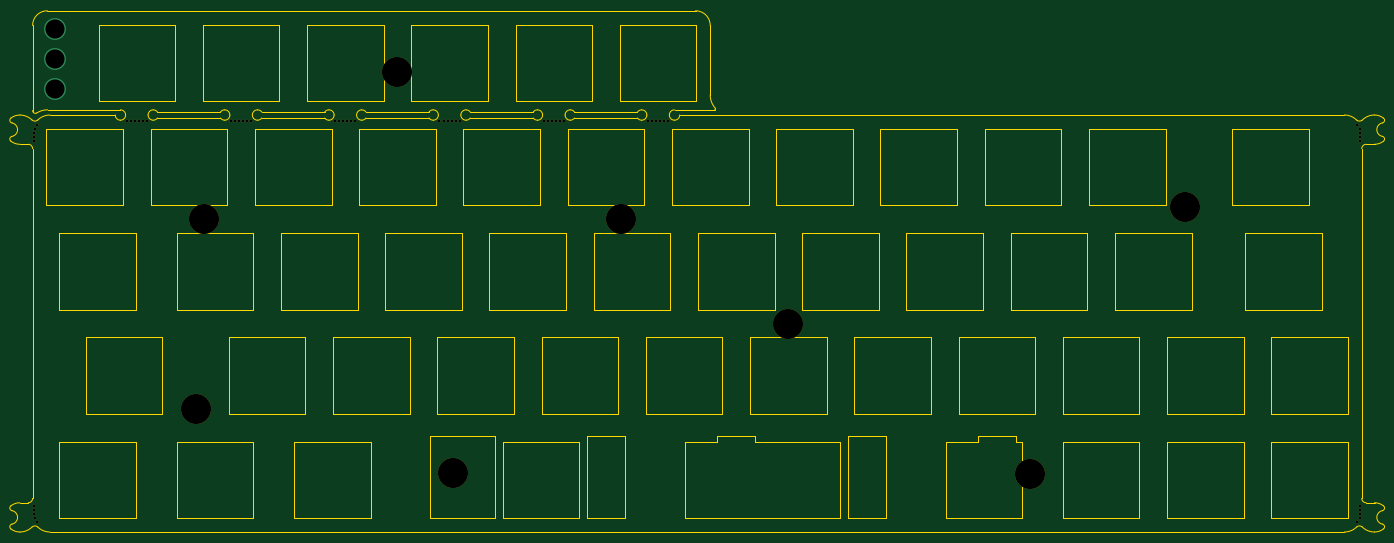
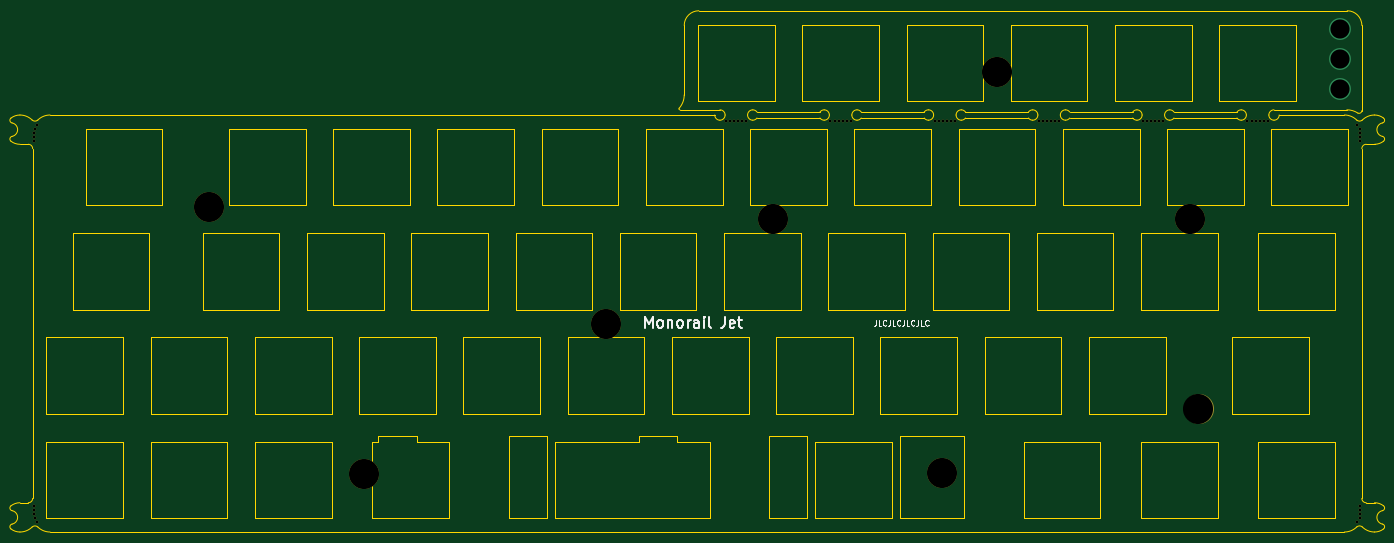
Circuit board: 11 layer files. Board 250.8 x 95.3 mm.
- bottom_copper: Hull_V4N_Tray_Plate-B_Cu.gbr (637 bytes)
- bottom_mask: Hull_V4N_Tray_Plate-B_Mask.gbr (2651 bytes)
- paste: Hull_V4N_Tray_Plate-B_Paste.gbr (481 bytes)
- bottom_silk: Hull_V4N_Tray_Plate-B_Silkscreen.gbr (9940 bytes)
- outline: Hull_V4N_Tray_Plate-Edge_Cuts.gbr (21986 bytes)
- top_copper: Hull_V4N_Tray_Plate-F_Cu.gbr (637 bytes)
- top_mask: Hull_V4N_Tray_Plate-F_Mask.gbr (2651 bytes)
- paste: Hull_V4N_Tray_Plate-F_Paste.gbr (481 bytes)
- top_silk: Hull_V4N_Tray_Plate-F_Silkscreen.gbr (525 bytes)
- drill: Hull_V4N_Tray_Plate-NPTH.drl (1505 bytes)
- drill: Hull_V4N_Tray_Plate-PTH.drl (388 bytes)

=== bottom_copper: Hull_V4N_Tray_Plate-B_Cu.gbr ===
%TF.GenerationSoftware,KiCad,Pcbnew,(7.0.0)*%
%TF.CreationDate,2023-05-06T02:11:09-05:00*%
%TF.ProjectId,Hull_V4N_Tray_Plate,48756c6c-5f56-4344-9e5f-547261795f50,rev?*%
%TF.SameCoordinates,Original*%
%TF.FileFunction,Copper,L2,Bot*%
%TF.FilePolarity,Positive*%
%FSLAX46Y46*%
G04 Gerber Fmt 4.6, Leading zero omitted, Abs format (unit mm)*
G04 Created by KiCad (PCBNEW (7.0.0)) date 2023-05-06 02:11:09*
%MOMM*%
%LPD*%
G01*
G04 APERTURE LIST*
%TA.AperFunction,ViaPad*%
%ADD10C,4.000000*%
%TD*%
G04 APERTURE END LIST*
D10*
%TO.N,*%
X24649501Y-46875000D03*
X24649501Y-52400001D03*
X24649501Y-41350000D03*
%TD*%
M02*

=== bottom_mask: Hull_V4N_Tray_Plate-B_Mask.gbr ===
%TF.GenerationSoftware,KiCad,Pcbnew,(7.0.0)*%
%TF.CreationDate,2023-05-06T02:11:09-05:00*%
%TF.ProjectId,Hull_V4N_Tray_Plate,48756c6c-5f56-4344-9e5f-547261795f50,rev?*%
%TF.SameCoordinates,Original*%
%TF.FileFunction,Soldermask,Bot*%
%TF.FilePolarity,Negative*%
%FSLAX46Y46*%
G04 Gerber Fmt 4.6, Leading zero omitted, Abs format (unit mm)*
G04 Created by KiCad (PCBNEW (7.0.0)) date 2023-05-06 02:11:09*
%MOMM*%
%LPD*%
G01*
G04 APERTURE LIST*
%ADD10C,0.500000*%
%ADD11C,5.500000*%
G04 APERTURE END LIST*
D10*
%TO.C,REF\u002A\u002A*%
X56887500Y-58154015D03*
X57627500Y-58154015D03*
X58367500Y-58154015D03*
X59107500Y-58154015D03*
X59847500Y-58154015D03*
X60587500Y-58154015D03*
%TD*%
%TO.C,REF\u002A\u002A*%
X75937500Y-58154015D03*
X76677500Y-58154015D03*
X77417500Y-58154015D03*
X78157500Y-58154015D03*
X78897500Y-58154015D03*
X79637500Y-58154015D03*
%TD*%
%TO.C,REF\u002A\u002A*%
X114037500Y-58154015D03*
X114777500Y-58154015D03*
X115517500Y-58154015D03*
X116257500Y-58154015D03*
X116997500Y-58154015D03*
X117737500Y-58154015D03*
%TD*%
%TO.C,REF\u002A\u002A*%
X94987500Y-58154015D03*
X95727500Y-58154015D03*
X96467500Y-58154015D03*
X97207500Y-58154015D03*
X97947500Y-58154015D03*
X98687500Y-58154015D03*
%TD*%
%TO.C,REF\u002A\u002A*%
X133087500Y-58154015D03*
X133827500Y-58154015D03*
X134567500Y-58154015D03*
X135307500Y-58154015D03*
X136047500Y-58154015D03*
X136787500Y-58154015D03*
%TD*%
%TO.C,REF\u002A\u002A*%
X37837500Y-58154015D03*
X40797500Y-58154015D03*
X38577500Y-58154015D03*
X40057500Y-58154015D03*
X39317500Y-58154015D03*
X41537500Y-58154015D03*
%TD*%
%TO.C,REF\u002A\u002A*%
X263275000Y-129380000D03*
X263275000Y-130120000D03*
X263275000Y-128640000D03*
X263125000Y-130860000D03*
X262725000Y-131600000D03*
%TD*%
D11*
%TO.C,*%
X202974795Y-122700400D03*
%TD*%
%TO.C,*%
X52037503Y-76200501D03*
%TD*%
%TO.C,*%
X97387502Y-122500402D03*
%TD*%
%TO.C,*%
X231274795Y-73900499D03*
%TD*%
D10*
%TO.C,REF\u002A\u002A*%
X21437502Y-58900001D03*
X20887502Y-61120001D03*
X20887502Y-60380001D03*
X20887502Y-61860001D03*
X21037502Y-59640001D03*
%TD*%
D11*
%TO.C,*%
X158724796Y-95300501D03*
%TD*%
%TO.C,*%
X128237502Y-76200501D03*
%TD*%
%TO.C,*%
X50487503Y-110950400D03*
%TD*%
%TO.C,*%
X87312500Y-49212500D03*
%TD*%
D10*
%TO.C,REF\u002A\u002A*%
X20887501Y-129380000D03*
X20887501Y-128640000D03*
X20887501Y-130120000D03*
X21437501Y-131600000D03*
X21037501Y-130860000D03*
%TD*%
%TO.C,REF\u002A\u002A*%
X263275000Y-60380001D03*
X263275000Y-61120001D03*
X262725000Y-58900001D03*
X263275000Y-61860001D03*
X263125000Y-59640001D03*
%TD*%
M02*

=== paste: Hull_V4N_Tray_Plate-B_Paste.gbr ===
%TF.GenerationSoftware,KiCad,Pcbnew,(7.0.0)*%
%TF.CreationDate,2023-05-06T02:11:09-05:00*%
%TF.ProjectId,Hull_V4N_Tray_Plate,48756c6c-5f56-4344-9e5f-547261795f50,rev?*%
%TF.SameCoordinates,Original*%
%TF.FileFunction,Paste,Bot*%
%TF.FilePolarity,Positive*%
%FSLAX46Y46*%
G04 Gerber Fmt 4.6, Leading zero omitted, Abs format (unit mm)*
G04 Created by KiCad (PCBNEW (7.0.0)) date 2023-05-06 02:11:09*
%MOMM*%
%LPD*%
G01*
G04 APERTURE LIST*
G04 APERTURE END LIST*
M02*

=== bottom_silk: Hull_V4N_Tray_Plate-B_Silkscreen.gbr (9940 bytes, source omitted) ===
=== outline: Hull_V4N_Tray_Plate-Edge_Cuts.gbr (21986 bytes, source omitted) ===
=== top_copper: Hull_V4N_Tray_Plate-F_Cu.gbr ===
%TF.GenerationSoftware,KiCad,Pcbnew,(7.0.0)*%
%TF.CreationDate,2023-05-06T02:11:09-05:00*%
%TF.ProjectId,Hull_V4N_Tray_Plate,48756c6c-5f56-4344-9e5f-547261795f50,rev?*%
%TF.SameCoordinates,Original*%
%TF.FileFunction,Copper,L1,Top*%
%TF.FilePolarity,Positive*%
%FSLAX46Y46*%
G04 Gerber Fmt 4.6, Leading zero omitted, Abs format (unit mm)*
G04 Created by KiCad (PCBNEW (7.0.0)) date 2023-05-06 02:11:09*
%MOMM*%
%LPD*%
G01*
G04 APERTURE LIST*
%TA.AperFunction,ViaPad*%
%ADD10C,4.000000*%
%TD*%
G04 APERTURE END LIST*
D10*
%TO.N,*%
X24649501Y-46875000D03*
X24649501Y-52400001D03*
X24649501Y-41350000D03*
%TD*%
M02*

=== top_mask: Hull_V4N_Tray_Plate-F_Mask.gbr ===
%TF.GenerationSoftware,KiCad,Pcbnew,(7.0.0)*%
%TF.CreationDate,2023-05-06T02:11:09-05:00*%
%TF.ProjectId,Hull_V4N_Tray_Plate,48756c6c-5f56-4344-9e5f-547261795f50,rev?*%
%TF.SameCoordinates,Original*%
%TF.FileFunction,Soldermask,Top*%
%TF.FilePolarity,Negative*%
%FSLAX46Y46*%
G04 Gerber Fmt 4.6, Leading zero omitted, Abs format (unit mm)*
G04 Created by KiCad (PCBNEW (7.0.0)) date 2023-05-06 02:11:09*
%MOMM*%
%LPD*%
G01*
G04 APERTURE LIST*
%ADD10C,0.500000*%
%ADD11C,5.500000*%
G04 APERTURE END LIST*
D10*
%TO.C,REF\u002A\u002A*%
X56887500Y-58154015D03*
X57627500Y-58154015D03*
X58367500Y-58154015D03*
X59107500Y-58154015D03*
X59847500Y-58154015D03*
X60587500Y-58154015D03*
%TD*%
%TO.C,REF\u002A\u002A*%
X75937500Y-58154015D03*
X76677500Y-58154015D03*
X77417500Y-58154015D03*
X78157500Y-58154015D03*
X78897500Y-58154015D03*
X79637500Y-58154015D03*
%TD*%
%TO.C,REF\u002A\u002A*%
X114037500Y-58154015D03*
X114777500Y-58154015D03*
X115517500Y-58154015D03*
X116257500Y-58154015D03*
X116997500Y-58154015D03*
X117737500Y-58154015D03*
%TD*%
%TO.C,REF\u002A\u002A*%
X94987500Y-58154015D03*
X95727500Y-58154015D03*
X96467500Y-58154015D03*
X97207500Y-58154015D03*
X97947500Y-58154015D03*
X98687500Y-58154015D03*
%TD*%
%TO.C,REF\u002A\u002A*%
X133087500Y-58154015D03*
X133827500Y-58154015D03*
X134567500Y-58154015D03*
X135307500Y-58154015D03*
X136047500Y-58154015D03*
X136787500Y-58154015D03*
%TD*%
%TO.C,REF\u002A\u002A*%
X37837500Y-58154015D03*
X40797500Y-58154015D03*
X38577500Y-58154015D03*
X40057500Y-58154015D03*
X39317500Y-58154015D03*
X41537500Y-58154015D03*
%TD*%
%TO.C,REF\u002A\u002A*%
X263275000Y-129380000D03*
X263275000Y-130120000D03*
X263275000Y-128640000D03*
X263125000Y-130860000D03*
X262725000Y-131600000D03*
%TD*%
D11*
%TO.C,*%
X202974795Y-122700400D03*
%TD*%
%TO.C,*%
X52037503Y-76200501D03*
%TD*%
%TO.C,*%
X97387502Y-122500402D03*
%TD*%
%TO.C,*%
X231274795Y-73900499D03*
%TD*%
D10*
%TO.C,REF\u002A\u002A*%
X21437502Y-58900001D03*
X20887502Y-61120001D03*
X20887502Y-60380001D03*
X20887502Y-61860001D03*
X21037502Y-59640001D03*
%TD*%
D11*
%TO.C,*%
X158724796Y-95300501D03*
%TD*%
%TO.C,*%
X128237502Y-76200501D03*
%TD*%
%TO.C,*%
X50487503Y-110950400D03*
%TD*%
%TO.C,*%
X87312500Y-49212500D03*
%TD*%
D10*
%TO.C,REF\u002A\u002A*%
X20887501Y-129380000D03*
X20887501Y-128640000D03*
X20887501Y-130120000D03*
X21437501Y-131600000D03*
X21037501Y-130860000D03*
%TD*%
%TO.C,REF\u002A\u002A*%
X263275000Y-60380001D03*
X263275000Y-61120001D03*
X262725000Y-58900001D03*
X263275000Y-61860001D03*
X263125000Y-59640001D03*
%TD*%
M02*

=== paste: Hull_V4N_Tray_Plate-F_Paste.gbr ===
%TF.GenerationSoftware,KiCad,Pcbnew,(7.0.0)*%
%TF.CreationDate,2023-05-06T02:11:09-05:00*%
%TF.ProjectId,Hull_V4N_Tray_Plate,48756c6c-5f56-4344-9e5f-547261795f50,rev?*%
%TF.SameCoordinates,Original*%
%TF.FileFunction,Paste,Top*%
%TF.FilePolarity,Positive*%
%FSLAX46Y46*%
G04 Gerber Fmt 4.6, Leading zero omitted, Abs format (unit mm)*
G04 Created by KiCad (PCBNEW (7.0.0)) date 2023-05-06 02:11:09*
%MOMM*%
%LPD*%
G01*
G04 APERTURE LIST*
G04 APERTURE END LIST*
M02*

=== top_silk: Hull_V4N_Tray_Plate-F_Silkscreen.gbr ===
%TF.GenerationSoftware,KiCad,Pcbnew,(7.0.0)*%
%TF.CreationDate,2023-05-06T02:11:09-05:00*%
%TF.ProjectId,Hull_V4N_Tray_Plate,48756c6c-5f56-4344-9e5f-547261795f50,rev?*%
%TF.SameCoordinates,Original*%
%TF.FileFunction,Legend,Top*%
%TF.FilePolarity,Positive*%
%FSLAX46Y46*%
G04 Gerber Fmt 4.6, Leading zero omitted, Abs format (unit mm)*
G04 Created by KiCad (PCBNEW (7.0.0)) date 2023-05-06 02:11:09*
%MOMM*%
%LPD*%
G01*
G04 APERTURE LIST*
%ADD10C,0.150000*%
G04 APERTURE END LIST*
D10*
%TO.C,*%
%TD*%
M02*

=== drill: Hull_V4N_Tray_Plate-NPTH.drl ===
M48
; DRILL file {KiCad (7.0.0)} date Sat May  6 02:11:21 2023
; FORMAT={-:-/ absolute / inch / decimal}
; #@! TF.CreationDate,2023-05-06T02:11:21-05:00
; #@! TF.GenerationSoftware,Kicad,Pcbnew,(7.0.0)
; #@! TF.FileFunction,NonPlated,1,2,NPTH
FMAT,2
INCH
; #@! TA.AperFunction,NonPlated,NPTH,ComponentDrill
T1C0.0197
; #@! TA.AperFunction,NonPlated,NPTH,ComponentDrill
T2C0.2165
%
G90
G05
T1
X0.8223Y-5.0646
X0.8223Y-5.0937
X0.8223Y-5.1228
X0.8223Y-2.3772
X0.8223Y-2.4063
X0.8223Y-2.4354
X0.8282Y-5.152
X0.8282Y-2.348
X0.844Y-5.1811
X0.844Y-2.3189
X1.4897Y-2.2895
X1.5188Y-2.2895
X1.5479Y-2.2895
X1.5771Y-2.2895
X1.6062Y-2.2895
X1.6353Y-2.2895
X2.2397Y-2.2895
X2.2688Y-2.2895
X2.2979Y-2.2895
X2.3271Y-2.2895
X2.3562Y-2.2895
X2.3853Y-2.2895
X2.9897Y-2.2895
X3.0188Y-2.2895
X3.0479Y-2.2895
X3.0771Y-2.2895
X3.1062Y-2.2895
X3.1353Y-2.2895
X3.7397Y-2.2895
X3.7688Y-2.2895
X3.7979Y-2.2895
X3.8271Y-2.2895
X3.8562Y-2.2895
X3.8853Y-2.2895
X4.4897Y-2.2895
X4.5188Y-2.2895
X4.5479Y-2.2895
X4.5771Y-2.2895
X4.6062Y-2.2895
X4.6353Y-2.2895
X5.2397Y-2.2895
X5.2688Y-2.2895
X5.2979Y-2.2895
X5.3271Y-2.2895
X5.3562Y-2.2895
X5.3853Y-2.2895
X10.3435Y-2.3189
X10.3435Y-5.1811
X10.3593Y-2.348
X10.3593Y-5.152
X10.3652Y-2.3772
X10.3652Y-2.4063
X10.3652Y-2.4354
X10.3652Y-5.0646
X10.3652Y-5.0937
X10.3652Y-5.1228
T2
X1.9877Y-4.3681
X2.0487Y-3.0
X3.4375Y-1.9375
X3.8342Y-4.8229
X5.0487Y-3.0
X6.249Y-3.752
X7.9911Y-4.8307
X9.1053Y-2.9095
T0
M30

=== drill: Hull_V4N_Tray_Plate-PTH.drl ===
M48
; DRILL file {KiCad (7.0.0)} date Sat May  6 02:11:21 2023
; FORMAT={-:-/ absolute / inch / decimal}
; #@! TF.CreationDate,2023-05-06T02:11:21-05:00
; #@! TF.GenerationSoftware,Kicad,Pcbnew,(7.0.0)
; #@! TF.FileFunction,Plated,1,2,PTH
FMAT,2
INCH
; #@! TA.AperFunction,Plated,PTH,ViaDrill
T1C0.1378
%
G90
G05
T1
X0.9705Y-1.628
X0.9705Y-1.8455
X0.9705Y-2.063
T0
M30
